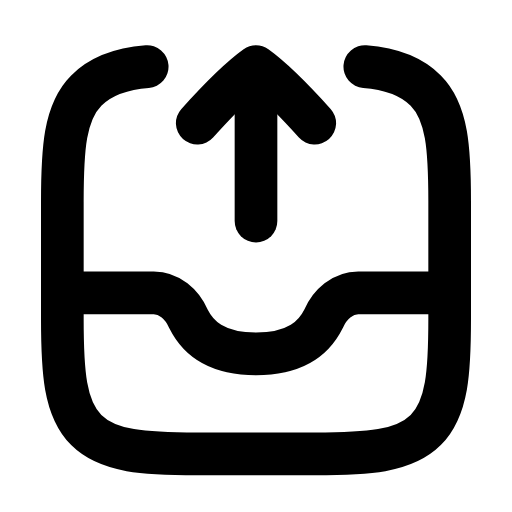
t = 0.00 s
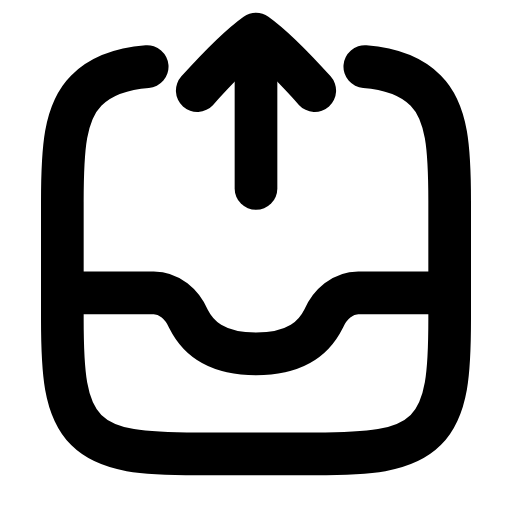
t = 0.21 s
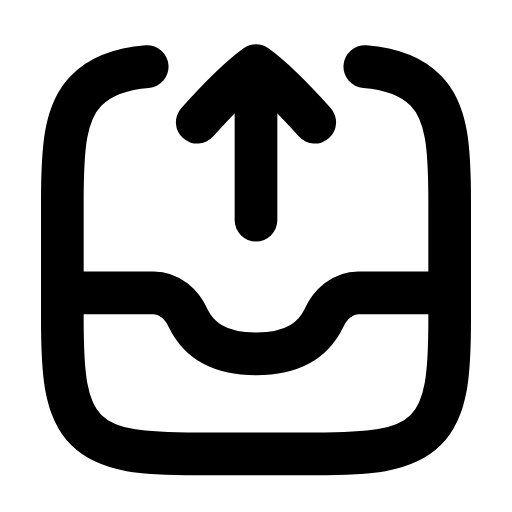
t = 0.46 s
t = 0.68 s: frame unchanged from t = 0.00 s, image omitted
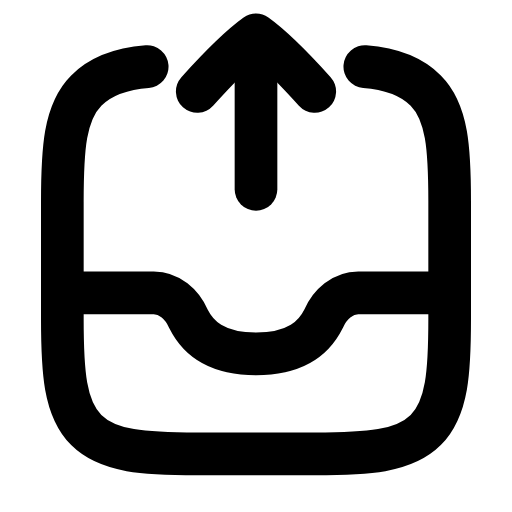
t = 0.96 s
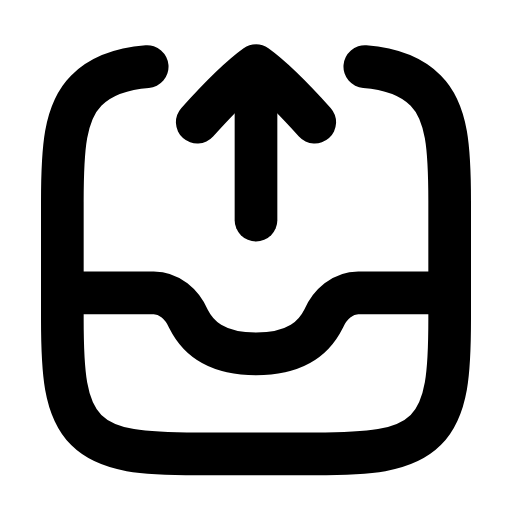
t = 1.17 s

The animated SVG that drew these frames (rendered in a browser with its animation timeline set to each time). Animation: 1 SMIL element (animateTransform=1); one cycle of 1.40 s, repeats indefinitely.

<svg xmlns="http://www.w3.org/2000/svg" width="24" height="24" viewBox="0 0 24 24" fill="none"><g transform="translate(-0.24 -0.244) scale(1.02)"><path stroke="currentColor" stroke-width="1.961" stroke-linecap="round" stroke-linejoin="round" fill="none" d="M7 3.3C5.7 3.4 4.8 3.8 4.2 4.4C3.2 5.4 3.1 7.1 3.1 9.5L3.1 14.9C3.1 17.3 3.2 19 4.2 20C5.2 21 6.9 21.1 9.3 21.1L14.7 21.1C17.1 21.1 18.8 21 19.8 20C20.8 19 20.9 17.3 20.9 14.9L20.9 9.5C20.9 7.1 20.8 5.4 19.8 4.4C19.2 3.8 18.3 3.4 17 3.3"></path><path stroke="currentColor" stroke-width="1.961" stroke-linecap="round" stroke-linejoin="round" fill="none" d="M20.9 13.7L16.7 13.7C16 13.7 15.4 14.2 15.1 14.9C14.7 15.7 13.9 16.5 12 16.5S9.3 15.7 8.9 14.9C8.6 14.2 8 13.7 7.3 13.7L3.1 13.7"></path><g><animateTransform attributeName="transform" type="translate" values="0 0;0 -1.5;0 0;0 0;0 -1.5;0 0;0 0" keyTimes="0;0.2025;0.45;0.6;0.765;0.9;1" dur="1.4s" repeatCount="indefinite" calcMode="spline" keySplines="0.16 1 0.3 1;0.16 1 0.3 1;0.16 1 0.3 1;0.16 1 0.3 1;0.16 1 0.3 1;0.16 1 0.3 1"/><line stroke="currentColor" stroke-width="1.961" stroke-linecap="round" stroke-linejoin="round" fill="none" x1="12" y1="10.4" x2="12" y2="3.4"></line><path stroke="currentColor" stroke-width="1.961" stroke-linecap="round" stroke-linejoin="round" fill="none" d="M9.3 5.9C10.2 4.9 11.3 3.8 12 3.3C12.7 3.8 13.8 4.9 14.7 5.9"></path></g></g></svg>
